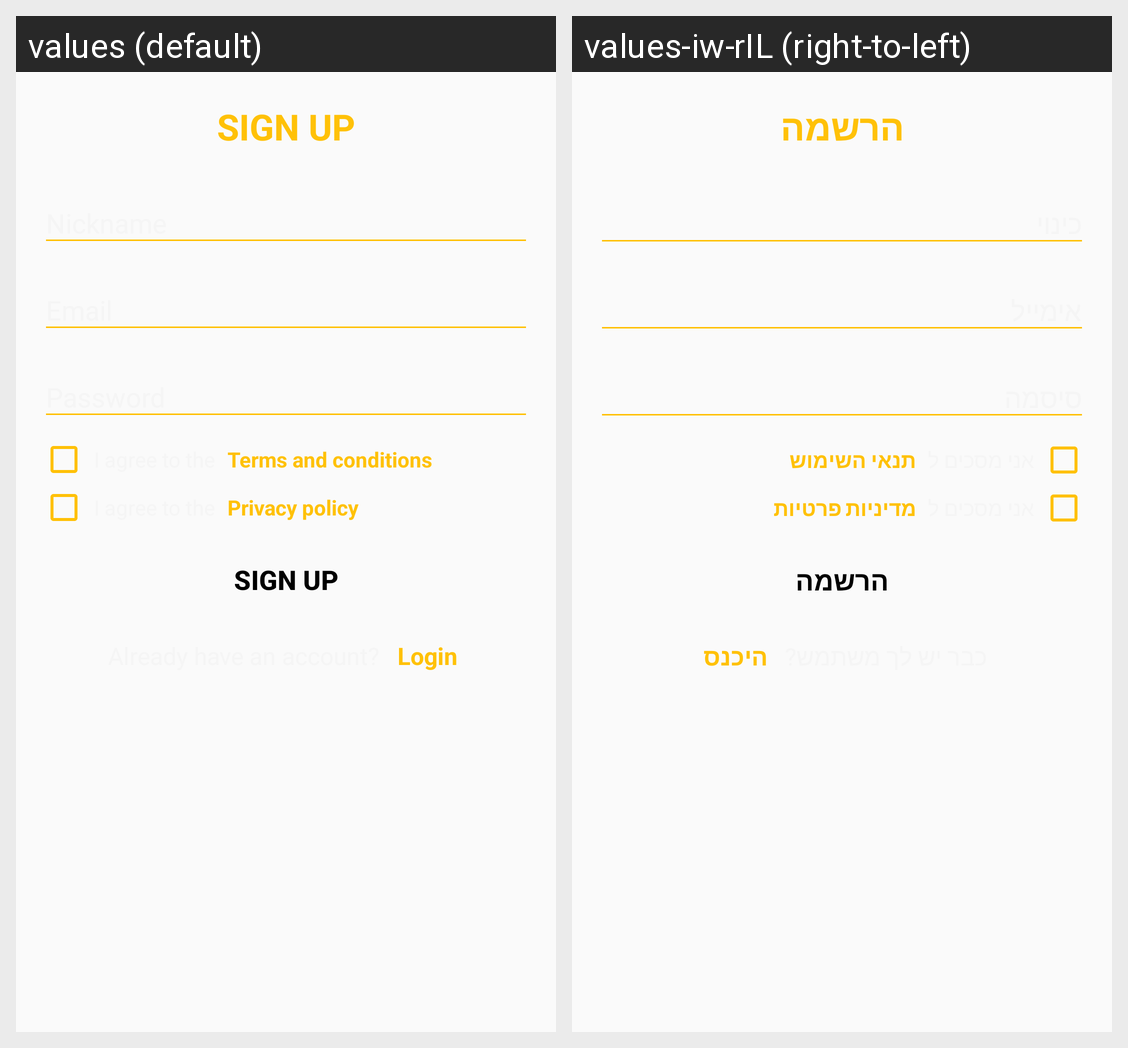

For this localized Android screen grid, give each drawn string resource with its value in every locale shown.
Android screen res/layout/fragment_sign_up.xml rendered under 2 locales, left to right: values (default), values-iw-rIL (right-to-left). Device: Nexus 5 (rendered at 1080×1920; each locale shown at half size, 540×960, under a caption strip naming it); theme AppTheme.
Strings drawn on this screen, with the default value and each locale's value (text and hints the layout hard-codes, and strings that could not be matched under every locale, appear in the picture but are not listed):

sign_up_label
  values: SIGN UP
  values-iw-rIL: הרשמה

nickname_hint
  values: Nickname
  values-iw-rIL: כינוי

email_hint
  values: Email
  values-iw-rIL: אימייל

password_hint
  values: Password
  values-iw-rIL: סיסמה

terms_and_conditions_label
  values: Terms and conditions
  values-iw-rIL: תנאי השימוש

privacy_policy_label
  values: Privacy policy
  values-iw-rIL: מדיניות פרטיות

sign_up_button
  values: SIGN UP
  values-iw-rIL: הרשמה

login_fragment_label
  values: Login
  values-iw-rIL: היכנס
